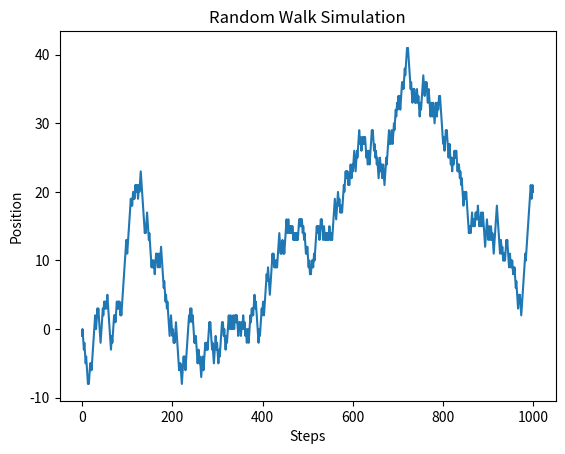

Generate this figure with matplotlib:
#MyGPT_Simulation

"""
Simulations in Python can be implemented using various libraries, depending on the type of simulation you're looking to perform. Below, I'll provide a simple example of a Monte Carlo simulation using the numpy library. Monte Carlo simulations are commonly used for modeling the behavior of systems with a large number of uncertain parameters.

Here's a basic example of simulating the trajectory of a random walk:
"""

import numpy as np
import matplotlib.pyplot as plt

# Set random seed for reproducibility
np.random.seed(42)

# Number of steps in the random walk
num_steps = 1000

# Simulate a random walk
steps = np.random.choice([-1, 1], size=num_steps)
trajectory = np.cumsum(steps)

# Plot the random walk
plt.plot(trajectory)
plt.title("Random Walk Simulation")
plt.xlabel("Steps")
plt.ylabel("Position")
plt.show()

"""
In this example:

We use numpy to generate random steps (either -1 or 1) at each time step.

We use np.cumsum to calculate the cumulative sum of these steps, which represents the position over time in a random walk.

The resulting trajectory is then plotted using matplotlib.

This is a basic example, and simulations can be much more complex depending on the specific problem you're trying to model. You may also want to explore libraries like simpy for discrete-event simulation or specialized packages for specific domains.

If you have a specific type of simulation in mind (e.g., financial simulations, physics simulations, etc.), feel free to provide more details, and I can offer a more tailored example.


"""





